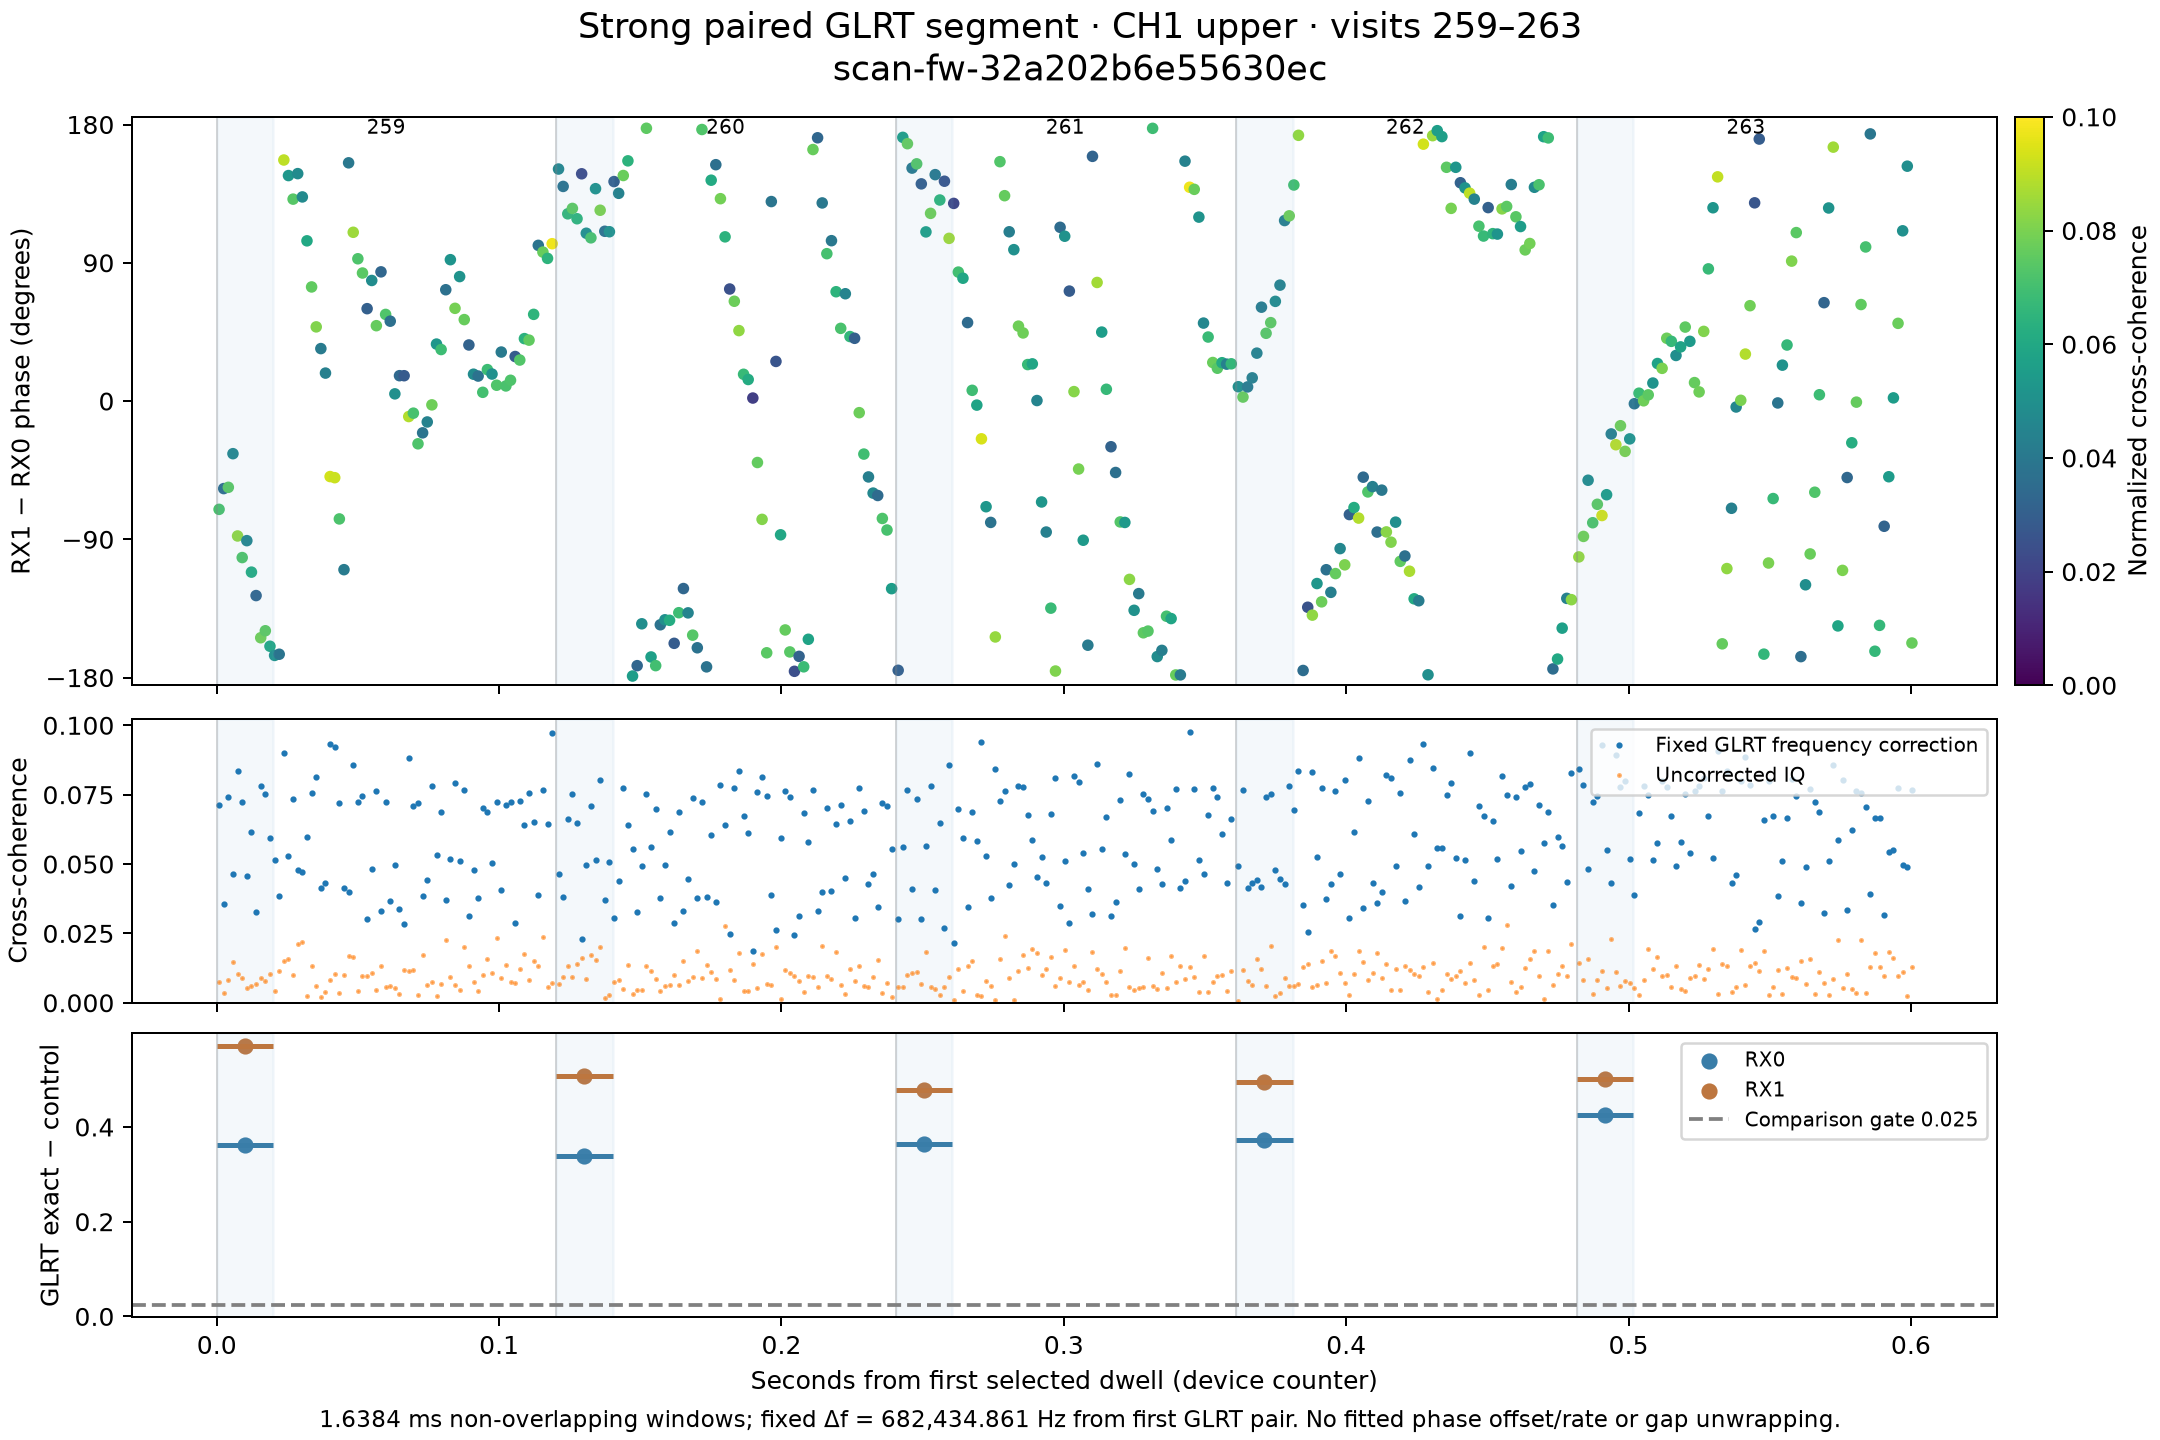

Source data for this figure (header and first rows):
visit_index, time_s, phase_difference_deg, raw_phase_difference_deg, coherence, raw_coherence
259, 0.0008192, -70.49, -4.097, 0.07136, 0.007474
259, 0.002458, -56.97, -56.75, 0.03543, 0.003624
259, 0.004096, -56.15, -145.9, 0.07426, 0.008113
259, 0.005734, -34.25, 115.2, 0.0463, 0.01463
259, 0.007373, -87.82, -76.48, 0.08357, 0.01033
259, 0.009011, -101.9, -100.4, 0.07228, 0.009061
259, 0.01065, -90.86, 102.8, 0.04585, 0.00522
259, 0.01229, -111.4, 67.8, 0.06148, 0.005907
259, 0.01393, -126.6, -50.26, 0.03273, 0.006818
259, 0.01556, -154.1, 48.27, 0.0782, 0.008785
259, 0.0172, -149.5, 16.38, 0.07534, 0.00774
259, 0.01884, -159.6, 15.73, 0.05939, 0.01019
259, 0.02048, -165.6, -131.1, 0.05143, 0.004264
259, 0.02212, -164.8, 25.99, 0.03862, 0.01141
259, 0.02376, 156.9, 40.7, 0.08988, 0.01518
259, 0.0254, 146.8, 6.768, 0.05274, 0.01584
259, 0.02703, 131.4, -80.02, 0.07351, 0.009903
259, 0.02867, 148, 141.7, 0.04793, 0.02132
259, 0.03031, 132.9, -105.8, 0.0473, 0.02199
259, 0.03195, 104.3, -118.7, 0.05989, 0.002562
259, 0.03359, 74.27, 34.28, 0.07545, 0.01335
259, 0.03523, 48.29, -123, 0.08123, 0.006095
259, 0.03686, 34.14, -134.7, 0.04126, 0.002025
259, 0.0385, 18.2, -100, 0.0432, 0.003905
259, 0.04014, -49.15, -131.1, 0.09324, 0.008379
259, 0.04178, -49.88, -33.21, 0.09203, 0.01046
259, 0.04342, -76.72, 24.46, 0.07186, 0.003633
259, 0.04506, -109.7, -101.2, 0.04124, 0.009922
259, 0.04669, 155.1, 171.3, 0.03998, 0.01676
259, 0.04833, 109.9, -120.2, 0.08553, 0.01657
259, 0.04997, 92.61, 176.5, 0.07224, 0.004131
259, 0.05161, 83.34, -6.044, 0.07459, 0.009575
259, 0.05325, 60.13, 59.49, 0.03018, 0.009589
259, 0.05489, 78.48, 155.9, 0.04805, 0.01076
259, 0.05652, 49.06, 148.7, 0.07628, 0.00453
259, 0.05816, 84.1, 37.42, 0.03305, 0.01319
259, 0.0598, 56.39, 157.4, 0.07229, 0.005686
259, 0.06144, 51.99, 42.28, 0.03658, 0.006033
259, 0.06308, 4.687, -79.7, 0.04971, 0.00544
259, 0.06472, 16.51, 3.614, 0.03395, 0.003306
259, 0.06636, 16.5, 116.2, 0.0285, 0.01196
259, 0.06799, -10.08, 52.01, 0.08837, 0.01135
259, 0.06963, -7.875, 149.2, 0.07101, 0.01175
259, 0.07127, -27.82, 132.8, 0.07205, 0.002859
259, 0.07291, -20.69, -101.6, 0.03862, 0.0171
259, 0.07455, -13.61, -59.08, 0.04433, 0.00648
259, 0.07619, -2.475, 63.65, 0.07798, 0.007553
259, 0.07782, 37.09, 163, 0.05309, 0.002538
259, 0.07946, 33.53, 41.83, 0.06859, 0.006705
259, 0.0811, 72.46, -87.13, 0.03705, 0.02273
259, 0.08274, 92.02, -135.3, 0.05179, 0.009319
259, 0.08438, 60.36, -132.2, 0.0791, 0.006449
259, 0.08602, 81.01, -48.9, 0.05117, 0.004643
259, 0.08765, 53.02, 112.4, 0.07674, 0.02003
259, 0.08929, 36.51, 110.4, 0.0314, 0.0133
259, 0.09093, 17.48, -117.8, 0.04802, 0.007532
259, 0.09257, 16.28, -152.1, 0.0376, 0.004149
259, 0.09421, 5.691, 89.46, 0.07025, 0.01005
259, 0.09585, 20.46, -142.6, 0.06866, 0.01582
259, 0.09748, 17.57, -47.88, 0.05028, 0.01059
... 305 more rows
